Photos from the image-classification dataset "Disease Detection Dataset" in the GitHub repository Neural-Ninja/Crop-Disease-Detection-and-Severity-Estimation-PLOS-ONE. Its 10 classes are: tomato bacterial spot, tomato early blight, tomato late blight, tomato leaf mold, tomato septoria leaf spot, tomato spider mites two spotted spider mite, tomato target spot, tomato yellow leaf curl virus, tomato mosaic virus, tomato healthy.

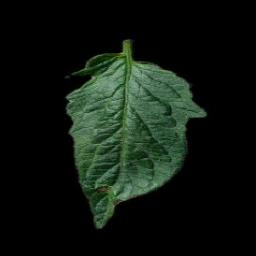
Label: tomato early blight

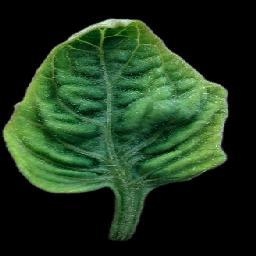
Label: tomato yellow leaf curl virus

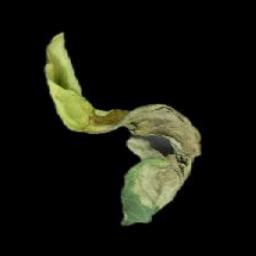
Label: tomato late blight

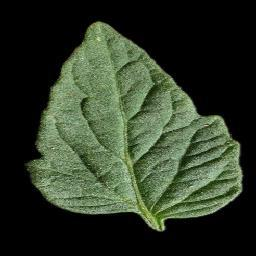
Label: tomato healthy

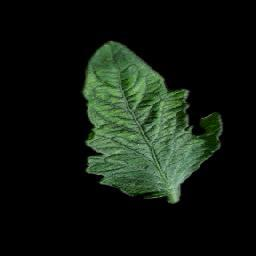
Label: tomato mosaic virus

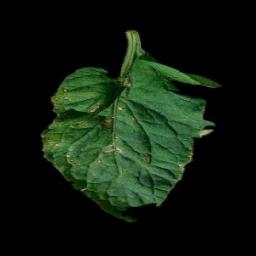
Label: tomato target spot
